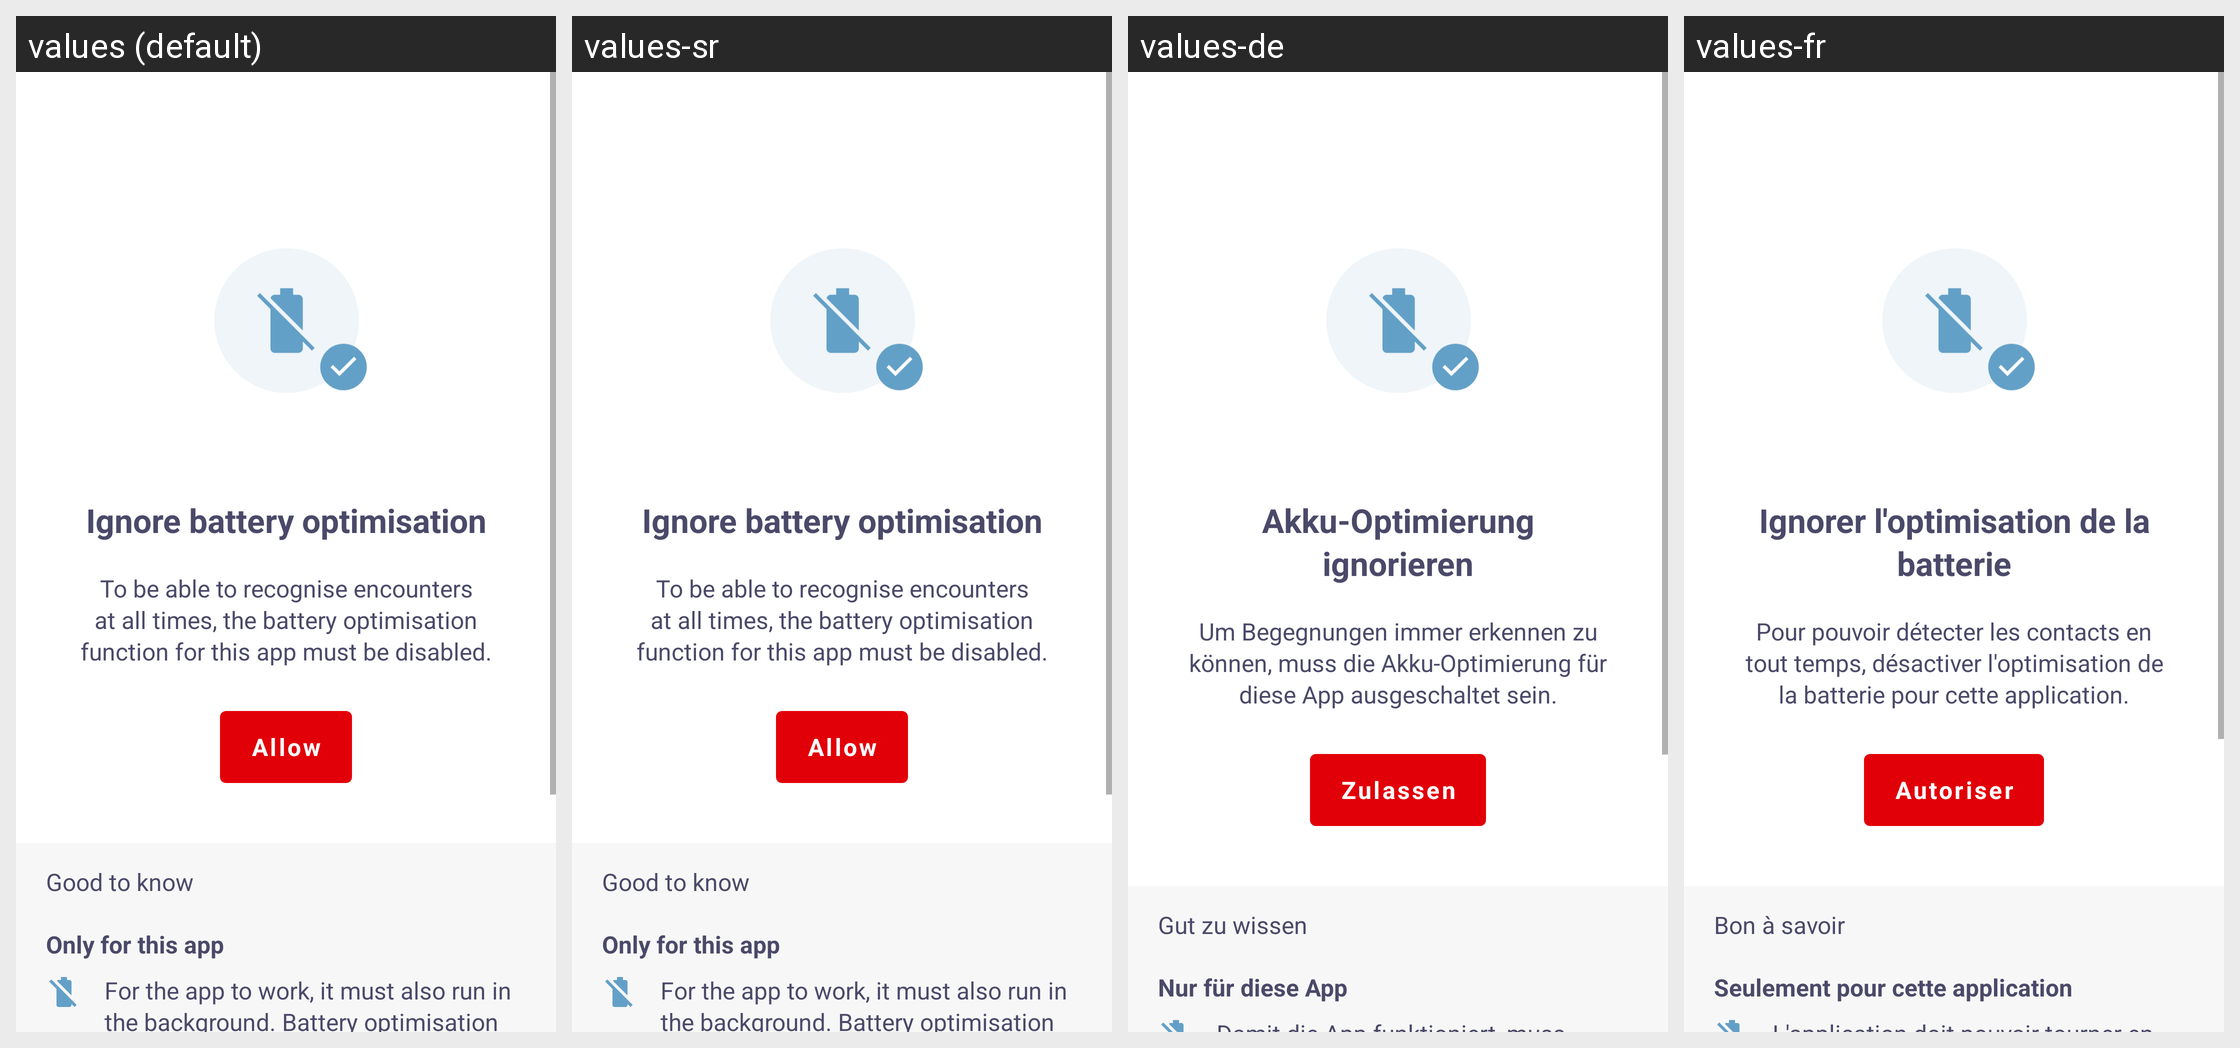

This grid shows one Android layout under several languages. Give, for every string resource on the screen, its name, the default text and each shown locale's text.
Android screen res/layout/fragment_onboarding_permission_battery.xml rendered under 4 locales, left to right: values (default), values-sr, values-de, values-fr. Device: Nexus 5 (rendered at 1080×1920; each locale shown at half size, 540×960, under a caption strip naming it); theme NextStepTheme.
Other locales in the repository, not shown: values-it, values-nl.
Strings drawn on this screen, with the default value and each locale's value (text and hints the layout hard-codes, and strings that could not be matched under every locale, appear in the picture but are not listed):

android_onboarding_battery_permission_title
  values: Ignore battery optimisation
  values-sr: Ignore battery optimisation  [not translated; the default value is used]
  values-de: Akku-Optimierung ignorieren
  values-fr: Ignorer l'optimisation de la batterie

android_onboarding_battery_permission_text
  values: To be able to recognise encounters at all times, the battery optimisation function for this app must be disabled.
  values-sr: To be able to recognise encounters at all times, the battery optimisation function for this app must be disabled.  [not translated; the default value is used]
  values-de: Um Begegnungen immer erkennen zu können, muss die Akku-Optimierung für diese App ausgeschaltet sein.
  values-fr: Pour pouvoir détecter les contacts en tout temps, désactiver l'optimisation de la batterie pour cette application.

android_onboarding_battery_permission_button
  values: Allow
  values-sr: Allow  [not translated; the default value is used]
  values-de: Zulassen
  values-fr: Autoriser

android_onboarding_bt_permission_goodtoknow
  values: Good to know
  values-sr: Good to know  [not translated; the default value is used]
  values-de: Gut zu wissen
  values-fr: Bon à savoir

android_onboarding_battery_permission_info_1_title
  values: Only for this app
  values-sr: Only for this app  [not translated; the default value is used]
  values-de: Nur für diese App
  values-fr: Seulement pour cette application
